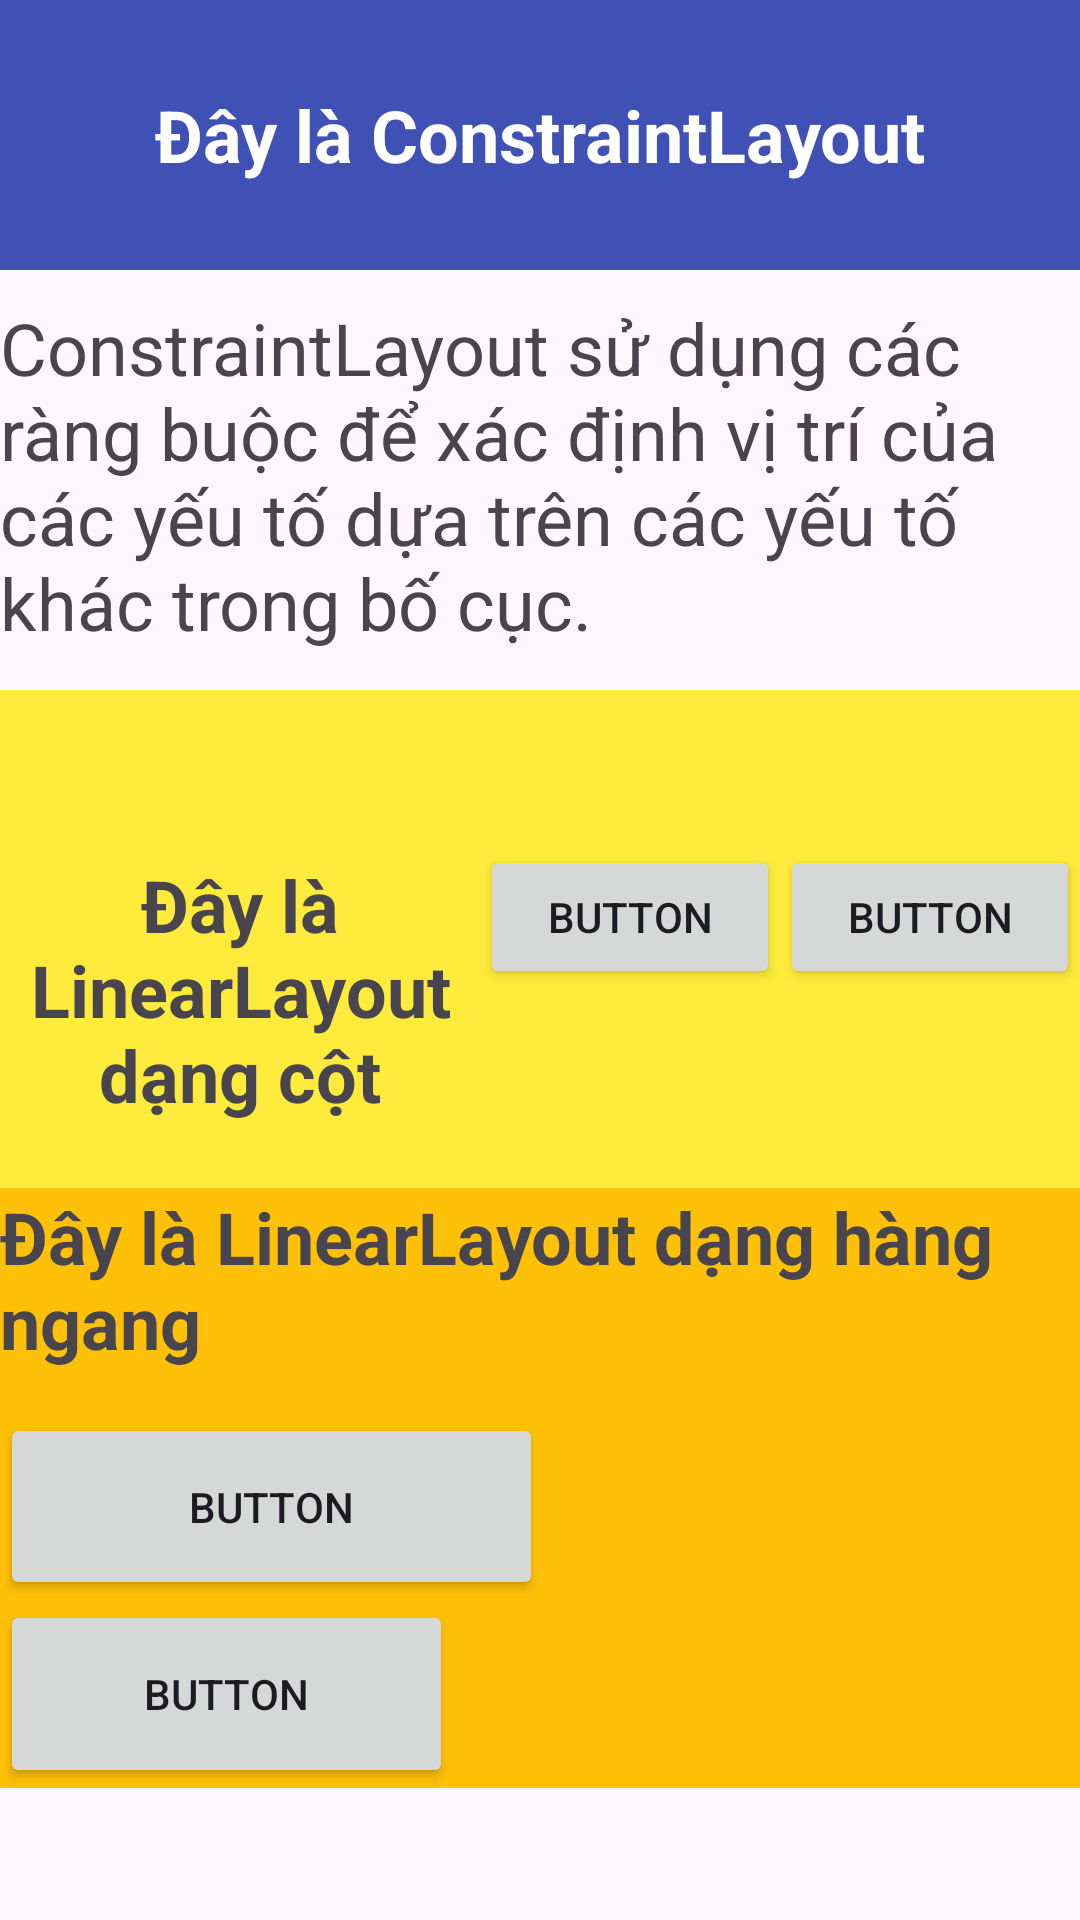

Produce the Android XML layout that renders to this screen, including the resource entries it uses.
<!-- AndroidManifest.xml: application theme Theme.Chương4 -->
<!-- res/layout/activity_customtest1.xml -->
<?xml version="1.0" encoding="utf-8"?>
<androidx.constraintlayout.widget.ConstraintLayout xmlns:android="http://schemas.android.com/apk/res/android"
    xmlns:app="http://schemas.android.com/apk/res-auto"
    xmlns:tools="http://schemas.android.com/tools"
    android:id="@+id/main"
    android:layout_width="match_parent"
    android:layout_height="match_parent"
    tools:context=".CustomLayout">

    <TextView
        android:id="@+id/txtConstraint"
        android:layout_width="match_parent"
        android:layout_height="90dp"
        android:background="#3F51B5"
        android:gravity="center"
        android:text="Đây là ConstraintLayout"
        android:textColor="@color/white"
        android:textSize="24sp"
        android:textStyle="bold"
        app:layout_constraintBottom_toBottomOf="parent"
        app:layout_constraintEnd_toEndOf="parent"
        app:layout_constraintHorizontal_bias="0.0"
        app:layout_constraintStart_toStartOf="parent"
        app:layout_constraintTop_toTopOf="parent"
        app:layout_constraintVertical_bias="0.0" />

    <LinearLayout
        android:id="@+id/linearLayout"
        android:layout_width="match_parent"
        android:layout_height="200dp"
        android:background="#FFEB3B"
        app:layout_constraintBottom_toBottomOf="parent"
        app:layout_constraintEnd_toEndOf="parent"
        app:layout_constraintHorizontal_bias="0.473"
        app:layout_constraintStart_toStartOf="parent"
        app:layout_constraintTop_toTopOf="parent"
        app:layout_constraintVertical_bias="0.523">

        <TextView
            android:id="@+id/textView10"
            android:layout_width="148dp"
            android:layout_height="match_parent"
            android:layout_weight="1"
            android:gravity="center"
            android:text="Đây là LinearLayout dạng cột"
            android:textSize="24sp"
            android:textStyle="bold" />

        <Button
            android:id="@+id/button11"
            android:layout_width="wrap_content"
            android:layout_height="wrap_content"
            android:layout_weight="1"
            android:text="Button" />

        <Button
            android:id="@+id/button9"
            android:layout_width="wrap_content"
            android:layout_height="wrap_content"
            android:layout_weight="1"
            android:text="Button" />

    </LinearLayout>

    <LinearLayout
        android:layout_width="match_parent"
        android:layout_height="200dp"
        android:background="#FFC107"
        android:orientation="vertical"
        app:layout_constraintBottom_toBottomOf="parent"
        app:layout_constraintTop_toTopOf="parent"
        app:layout_constraintVertical_bias="0.9"
        tools:layout_editor_absoluteX="0dp">

        <TextView
            android:id="@+id/textView13"
            android:layout_width="wrap_content"
            android:layout_height="wrap_content"
            android:layout_weight="1"
            android:text="Đây là LinearLayout dạng hàng ngang"
            android:textSize="24sp"
            android:textStyle="bold" />

        <Button
            android:id="@+id/button12"
            android:layout_width="181dp"
            android:layout_height="wrap_content"
            android:layout_weight="1"
            android:text="Button" />

        <Button
            android:id="@+id/button13"
            android:layout_width="151dp"
            android:layout_height="wrap_content"
            android:layout_weight="1"
            android:text="Button" />
    </LinearLayout>

    <TextView
        android:id="@+id/textView11"
        android:layout_width="match_parent"
        android:layout_height="165dp"
        android:text="ConstraintLayout sử dụng các ràng buộc để xác định vị trí của các yếu tố dựa trên các yếu tố khác trong bố cục."
        android:textSize="24sp"
        app:layout_constraintBottom_toBottomOf="parent"
        app:layout_constraintEnd_toEndOf="parent"
        app:layout_constraintHorizontal_bias="0.515"
        app:layout_constraintStart_toStartOf="parent"
        app:layout_constraintTop_toTopOf="parent"
        app:layout_constraintVertical_bias="0.21" />
</androidx.constraintlayout.widget.ConstraintLayout>
<!-- resources referenced by this layout -->
<resources>
  <color name="white">#FFFFFFFF</color>
  <style name="Theme.Chương4" parent="Base.Theme.Chương4" />
  <style name="Base.Theme.Chương4" parent="Theme.Material3.DayNight.NoActionBar">
          
          
      </style>
</resources>
